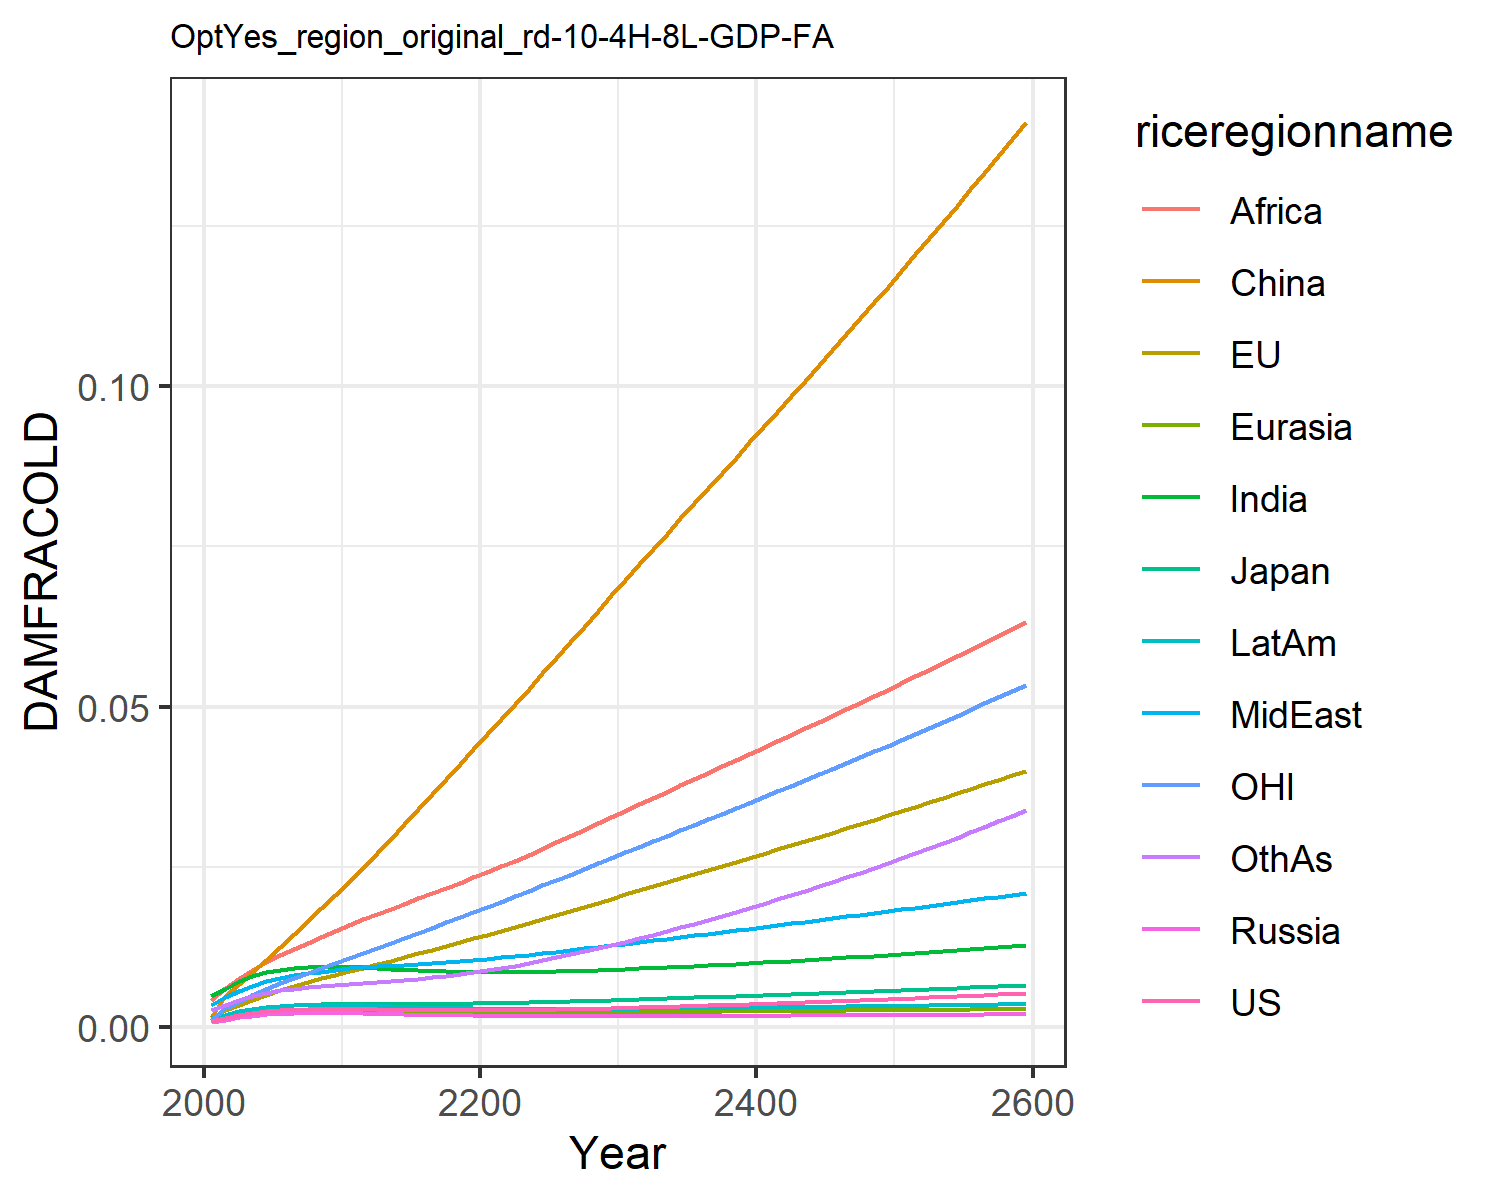

The data file committed next to this chart (first rows):
0.0009741914751707755, 0.0010960982548936173, 0.0011141127717951577, 0.0007926376142238073, 0.0008988246313217726, 0.0015184808065927108, 0.004803093316816623, 0.0033998963496381673, 0.004196310982627154, 0.0014323266191105083, 0.0010773810546510498, 0.0026515942275779415
0.001366, 0.002628, 0.001684, 0.001106, 0.00128, 0.00483, 0.005927, 0.004584, 0.0061, 0.001891, 0.003002, 0.003422
0.001804, 0.0034, 0.002211, 0.00146, 0.001689, 0.006623, 0.00709, 0.005593, 0.007542, 0.002394, 0.003894, 0.004233
0.002149, 0.004237, 0.002647, 0.001736, 0.002012, 0.008525, 0.007947, 0.006431, 0.008892, 0.002779, 0.004909, 0.00487
0.0024, 0.005001, 0.002974, 0.001934, 0.002249, 0.01047, 0.008545, 0.007091, 0.0101, 0.003053, 0.005866, 0.00535
0.002572, 0.005706, 0.003208, 0.002065, 0.00241, 0.01245, 0.008938, 0.007611, 0.0112, 0.003234, 0.006771, 0.005707
0.002681, 0.006358, 0.003371, 0.002143, 0.002513, 0.01445, 0.00918, 0.008019, 0.01221, 0.003343, 0.007624, 0.005976
0.002744, 0.006968, 0.003482, 0.002182, 0.00257, 0.01647, 0.00931, 0.008348, 0.01315, 0.003398, 0.008433, 0.006185
0.002774, 0.00755, 0.003553, 0.002192, 0.002596, 0.01852, 0.009361, 0.008624, 0.01407, 0.003415, 0.009217, 0.00636
0.002784, 0.008114, 0.003598, 0.002183, 0.0026, 0.02059, 0.009364, 0.008869, 0.015, 0.003406, 0.009985, 0.006522
0.002785, 0.008669, 0.003631, 0.002166, 0.002594, 0.02268, 0.009345, 0.009106, 0.01596, 0.003387, 0.01075, 0.006691
0.002759, 0.009216, 0.003633, 0.002125, 0.002562, 0.02484, 0.00926, 0.009282, 0.01683, 0.003335, 0.01151, 0.006832
0.002721, 0.009773, 0.003624, 0.002073, 0.002518, 0.02713, 0.009146, 0.009418, 0.01764, 0.003268, 0.01229, 0.00697
0.002681, 0.01034, 0.003612, 0.002018, 0.002469, 0.02939, 0.009023, 0.009553, 0.01844, 0.003196, 0.0131, 0.007117
0.002644, 0.01091, 0.003601, 0.001963, 0.002422, 0.03168, 0.008906, 0.009685, 0.01924, 0.003127, 0.01389, 0.007285
0.002614, 0.01148, 0.003595, 0.001913, 0.002379, 0.03399, 0.008801, 0.009822, 0.02004, 0.003062, 0.01469, 0.007479
0.002591, 0.01205, 0.003595, 0.001868, 0.002342, 0.03631, 0.008713, 0.009968, 0.02086, 0.003006, 0.01549, 0.0077
0.002577, 0.01263, 0.003604, 0.001829, 0.002311, 0.03863, 0.008644, 0.01012, 0.02168, 0.002957, 0.01629, 0.007948
0.002571, 0.01321, 0.00362, 0.001796, 0.002286, 0.04097, 0.008592, 0.01029, 0.02251, 0.002916, 0.0171, 0.008221
0.002573, 0.0138, 0.003644, 0.001768, 0.002266, 0.0433, 0.008559, 0.01046, 0.02334, 0.002883, 0.01791, 0.00852
0.002583, 0.01439, 0.003674, 0.001745, 0.002252, 0.04564, 0.008541, 0.01065, 0.02418, 0.002856, 0.01873, 0.008841
0.002599, 0.015, 0.003711, 0.001726, 0.002243, 0.04801, 0.00854, 0.01084, 0.02504, 0.002836, 0.01956, 0.00919
0.002621, 0.01561, 0.003754, 0.001711, 0.002238, 0.0504, 0.008554, 0.01106, 0.02593, 0.002822, 0.02039, 0.009568
0.002649, 0.01622, 0.003801, 0.0017, 0.002237, 0.0528, 0.008581, 0.01128, 0.02687, 0.002814, 0.02123, 0.009969
0.002682, 0.01684, 0.003853, 0.001692, 0.002239, 0.05521, 0.008619, 0.01151, 0.02783, 0.002809, 0.02207, 0.01039
0.00272, 0.01747, 0.003908, 0.001687, 0.002244, 0.05763, 0.008668, 0.01175, 0.0288, 0.002809, 0.02292, 0.01083
0.002761, 0.0181, 0.003967, 0.001683, 0.002251, 0.06005, 0.008726, 0.01199, 0.02978, 0.002812, 0.02378, 0.01129
0.002806, 0.01874, 0.004029, 0.001682, 0.00226, 0.06249, 0.008791, 0.01224, 0.03077, 0.002818, 0.02464, 0.01177
0.002855, 0.01938, 0.004094, 0.001683, 0.002271, 0.06493, 0.008864, 0.01249, 0.03177, 0.002827, 0.02552, 0.01227
0.002907, 0.02003, 0.004161, 0.001684, 0.002283, 0.06738, 0.008943, 0.01275, 0.03277, 0.002837, 0.02639, 0.01278
0.002961, 0.02068, 0.004229, 0.001688, 0.002296, 0.06983, 0.009027, 0.01301, 0.03377, 0.00285, 0.02727, 0.01331
0.003018, 0.02132, 0.004298, 0.001692, 0.00231, 0.07226, 0.009116, 0.01326, 0.03476, 0.002864, 0.02814, 0.01385
0.003076, 0.02196, 0.004367, 0.001696, 0.002324, 0.07464, 0.009209, 0.01352, 0.03574, 0.00288, 0.02899, 0.01439
0.003136, 0.02259, 0.004437, 0.001702, 0.002339, 0.07701, 0.009306, 0.01378, 0.03672, 0.002896, 0.02984, 0.01495
0.003198, 0.02322, 0.004508, 0.001708, 0.002354, 0.07937, 0.009406, 0.01404, 0.0377, 0.002914, 0.0307, 0.01553
0.003262, 0.02385, 0.004579, 0.001715, 0.002369, 0.08174, 0.009509, 0.0143, 0.03868, 0.002933, 0.03155, 0.01611
0.003328, 0.02448, 0.004651, 0.001723, 0.002385, 0.08411, 0.009616, 0.01456, 0.03966, 0.002952, 0.03241, 0.01671
0.003395, 0.02512, 0.004724, 0.00173, 0.002401, 0.08648, 0.009725, 0.01482, 0.04064, 0.002973, 0.03327, 0.01732
0.003465, 0.02576, 0.004798, 0.001738, 0.002418, 0.08886, 0.009838, 0.01508, 0.04163, 0.002994, 0.03413, 0.01794
0.003535, 0.0264, 0.004872, 0.001747, 0.002434, 0.09124, 0.009953, 0.01534, 0.04261, 0.003015, 0.035, 0.01857
0.003608, 0.02704, 0.004947, 0.001756, 0.002451, 0.09363, 0.01007, 0.01561, 0.0436, 0.003038, 0.03587, 0.01922
0.003681, 0.02769, 0.005023, 0.001765, 0.002468, 0.09603, 0.01019, 0.01588, 0.04459, 0.003061, 0.03674, 0.01988
0.003757, 0.02834, 0.005099, 0.001774, 0.002485, 0.09844, 0.01031, 0.01614, 0.04559, 0.003084, 0.03762, 0.02055
0.003834, 0.029, 0.005176, 0.001784, 0.002502, 0.1009, 0.01044, 0.01641, 0.04658, 0.003108, 0.03851, 0.02123
0.003912, 0.02965, 0.005253, 0.001794, 0.002519, 0.1033, 0.01057, 0.01668, 0.04758, 0.003132, 0.0394, 0.02193
0.003992, 0.03031, 0.005332, 0.001804, 0.002536, 0.1057, 0.0107, 0.01695, 0.04859, 0.003157, 0.04029, 0.02263
0.004073, 0.03098, 0.00541, 0.001814, 0.002553, 0.1082, 0.01083, 0.01723, 0.0496, 0.003183, 0.04119, 0.02335
0.004156, 0.03165, 0.00549, 0.001824, 0.00257, 0.1106, 0.01096, 0.0175, 0.05061, 0.003209, 0.04209, 0.02408
0.00424, 0.03232, 0.00557, 0.001835, 0.002587, 0.1131, 0.0111, 0.01778, 0.05163, 0.003235, 0.043, 0.02483
0.004326, 0.03299, 0.00565, 0.001846, 0.002605, 0.1156, 0.01124, 0.01805, 0.05265, 0.003262, 0.04392, 0.02558
0.004414, 0.03368, 0.005731, 0.001857, 0.002622, 0.1181, 0.01138, 0.01833, 0.05368, 0.00329, 0.04484, 0.02635
0.004502, 0.03436, 0.005813, 0.001868, 0.00264, 0.1206, 0.01153, 0.01861, 0.05471, 0.003318, 0.04577, 0.02713
0.004593, 0.03505, 0.005896, 0.00188, 0.002657, 0.1231, 0.01167, 0.0189, 0.05575, 0.003346, 0.0467, 0.02793
0.004685, 0.03574, 0.005979, 0.001891, 0.002675, 0.1257, 0.01182, 0.01918, 0.0568, 0.003375, 0.04764, 0.02874
0.004778, 0.03644, 0.006063, 0.001903, 0.002692, 0.1282, 0.01197, 0.01947, 0.05785, 0.003404, 0.04858, 0.02956
0.004874, 0.03715, 0.006148, 0.001915, 0.00271, 0.1308, 0.01213, 0.01975, 0.0589, 0.003434, 0.04954, 0.03039
0.00497, 0.03785, 0.006234, 0.001928, 0.002728, 0.1334, 0.01228, 0.02004, 0.05997, 0.003464, 0.0505, 0.03124
0.005068, 0.03857, 0.00632, 0.00194, 0.002746, 0.136, 0.01244, 0.02033, 0.06104, 0.003495, 0.05146, 0.0321
0.005168, 0.03929, 0.006407, 0.001953, 0.002764, 0.1386, 0.0126, 0.02063, 0.06212, 0.003527, 0.05244, 0.03297
0.00527, 0.04001, 0.006495, 0.001966, 0.002782, 0.1413, 0.01277, 0.02092, 0.0632, 0.003559, 0.05342, 0.03386
